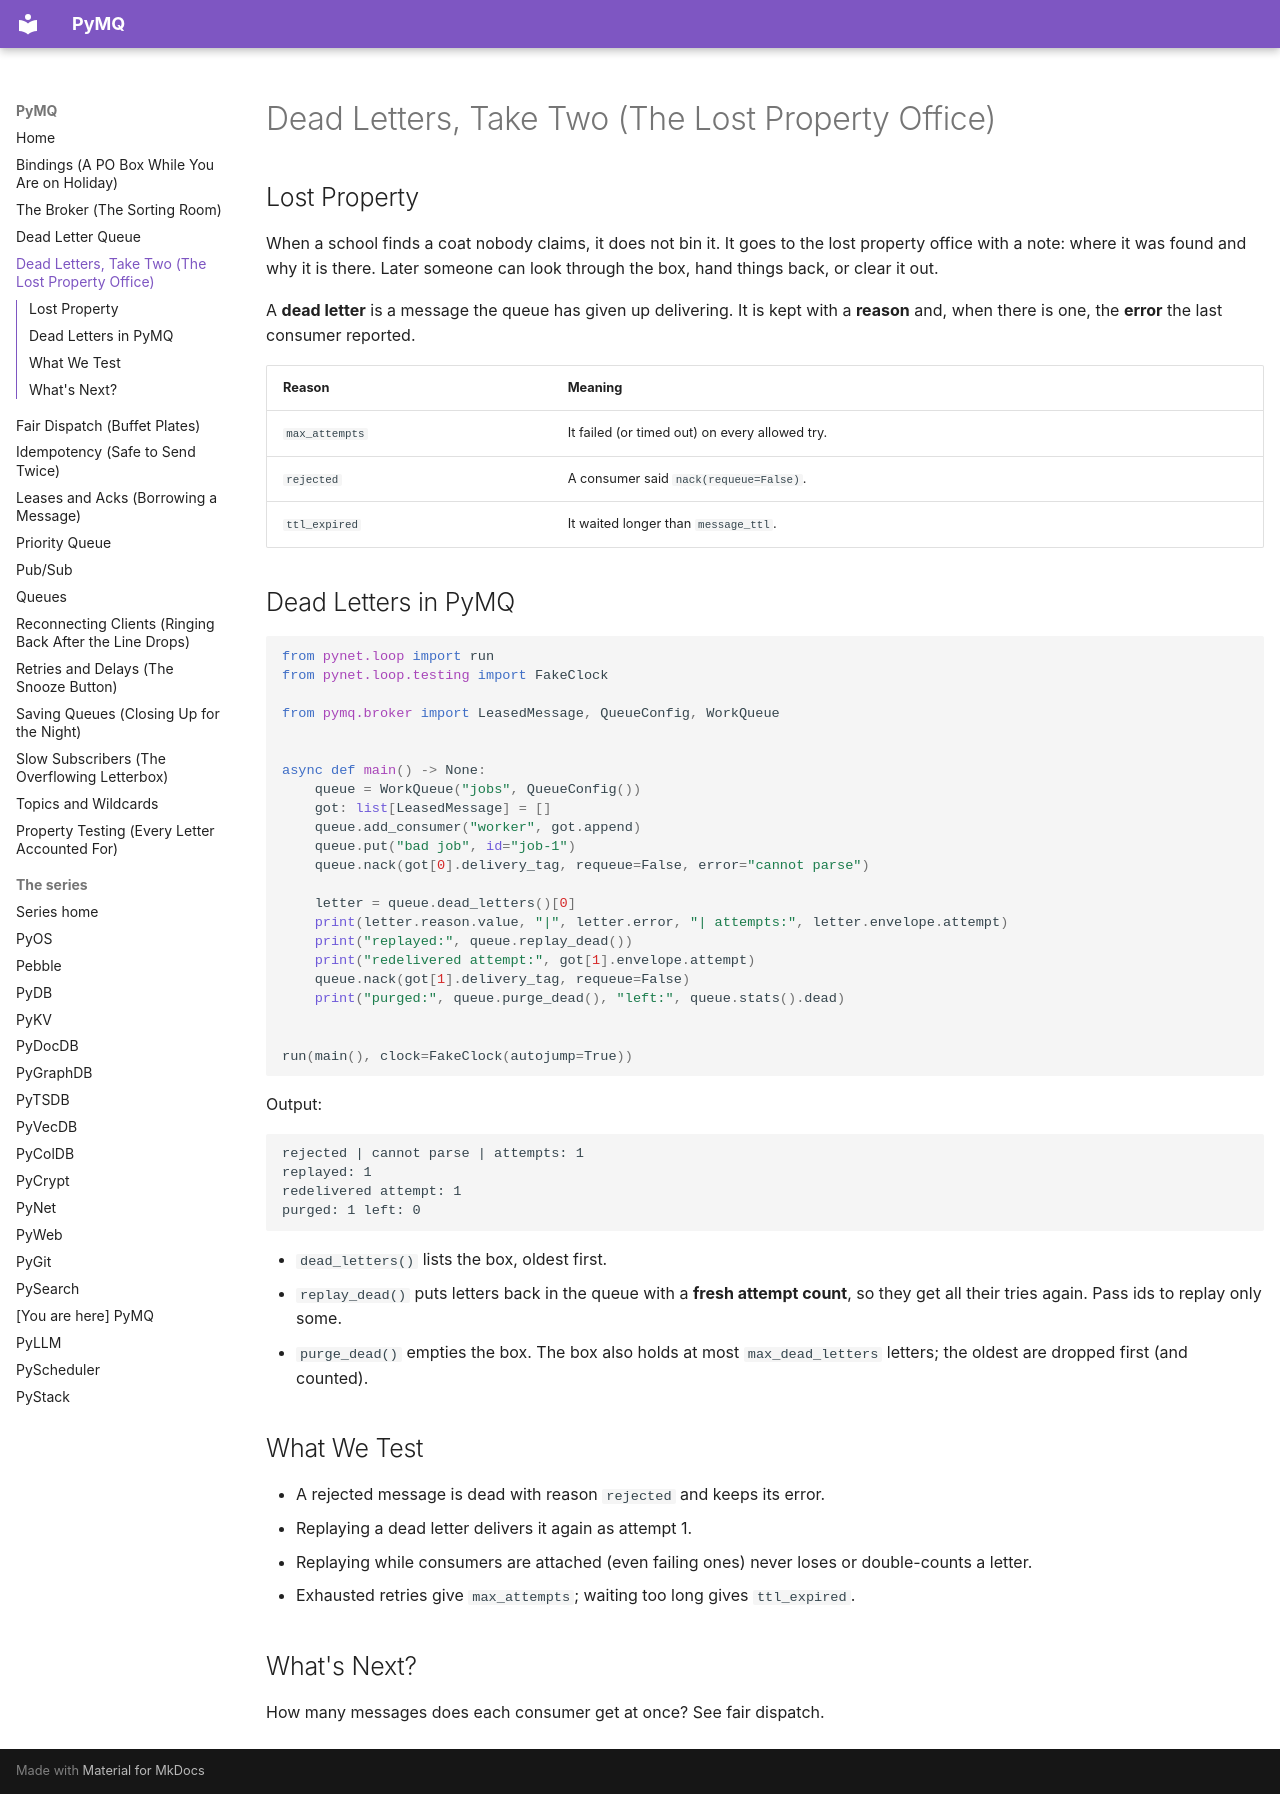

repository: robcox2910/pymq · page: concepts/dead-letters-v2/index.html · generator: mkdocs

# Dead Letters, Take Two (The Lost Property Office)

## Lost Property

When a school finds a coat nobody claims, it does not bin it. It goes to the
lost property office with a note: where it was found and why it is there.
Later someone can look through the box, hand things back, or clear it out.

A **dead letter** is a message the queue has given up delivering. It is kept
with a **reason** and, when there is one, the **error** the last consumer
reported.

| Reason         | Meaning                                         |
| -------------- | ----------------------------------------------- |
| `max_attempts` | It failed (or timed out) on every allowed try.  |
| `rejected`     | A consumer said `nack(requeue=False)`.          |
| `ttl_expired`  | It waited longer than `message_ttl`.            |

## Dead Letters in PyMQ

```python
from pynet.loop import run
from pynet.loop.testing import FakeClock

from pymq.broker import LeasedMessage, QueueConfig, WorkQueue


async def main() -> None:
    queue = WorkQueue("jobs", QueueConfig())
    got: list[LeasedMessage] = []
    queue.add_consumer("worker", got.append)
    queue.put("bad job", id="job-1")
    queue.nack(got[0].delivery_tag, requeue=False, error="cannot parse")

    letter = queue.dead_letters()[0]
    print(letter.reason.value, "|", letter.error, "| attempts:", letter.envelope.attempt)
    print("replayed:", queue.replay_dead())
    print("redelivered attempt:", got[1].envelope.attempt)
    queue.nack(got[1].delivery_tag, requeue=False)
    print("purged:", queue.purge_dead(), "left:", queue.stats().dead)


run(main(), clock=FakeClock(autojump=True))
```

Output:

```text
rejected | cannot parse | attempts: 1
replayed: 1
redelivered attempt: 1
purged: 1 left: 0
```

- `dead_letters()` lists the box, oldest first.
- `replay_dead()` puts letters back in the queue with a **fresh attempt
  count**, so they get all their tries again. Pass ids to replay only some.
- `purge_dead()` empties the box. The box also holds at most
  `max_dead_letters` letters; the oldest are dropped first (and counted).

## What We Test

- A rejected message is dead with reason `rejected` and keeps its error.
- Replaying a dead letter delivers it again as attempt 1.
- Replaying while consumers are attached (even failing ones) never loses or
  double-counts a letter.
- Exhausted retries give `max_attempts`; waiting too long gives
  `ttl_expired`.

## What's Next?

How many messages does each consumer get at once? See fair dispatch.
